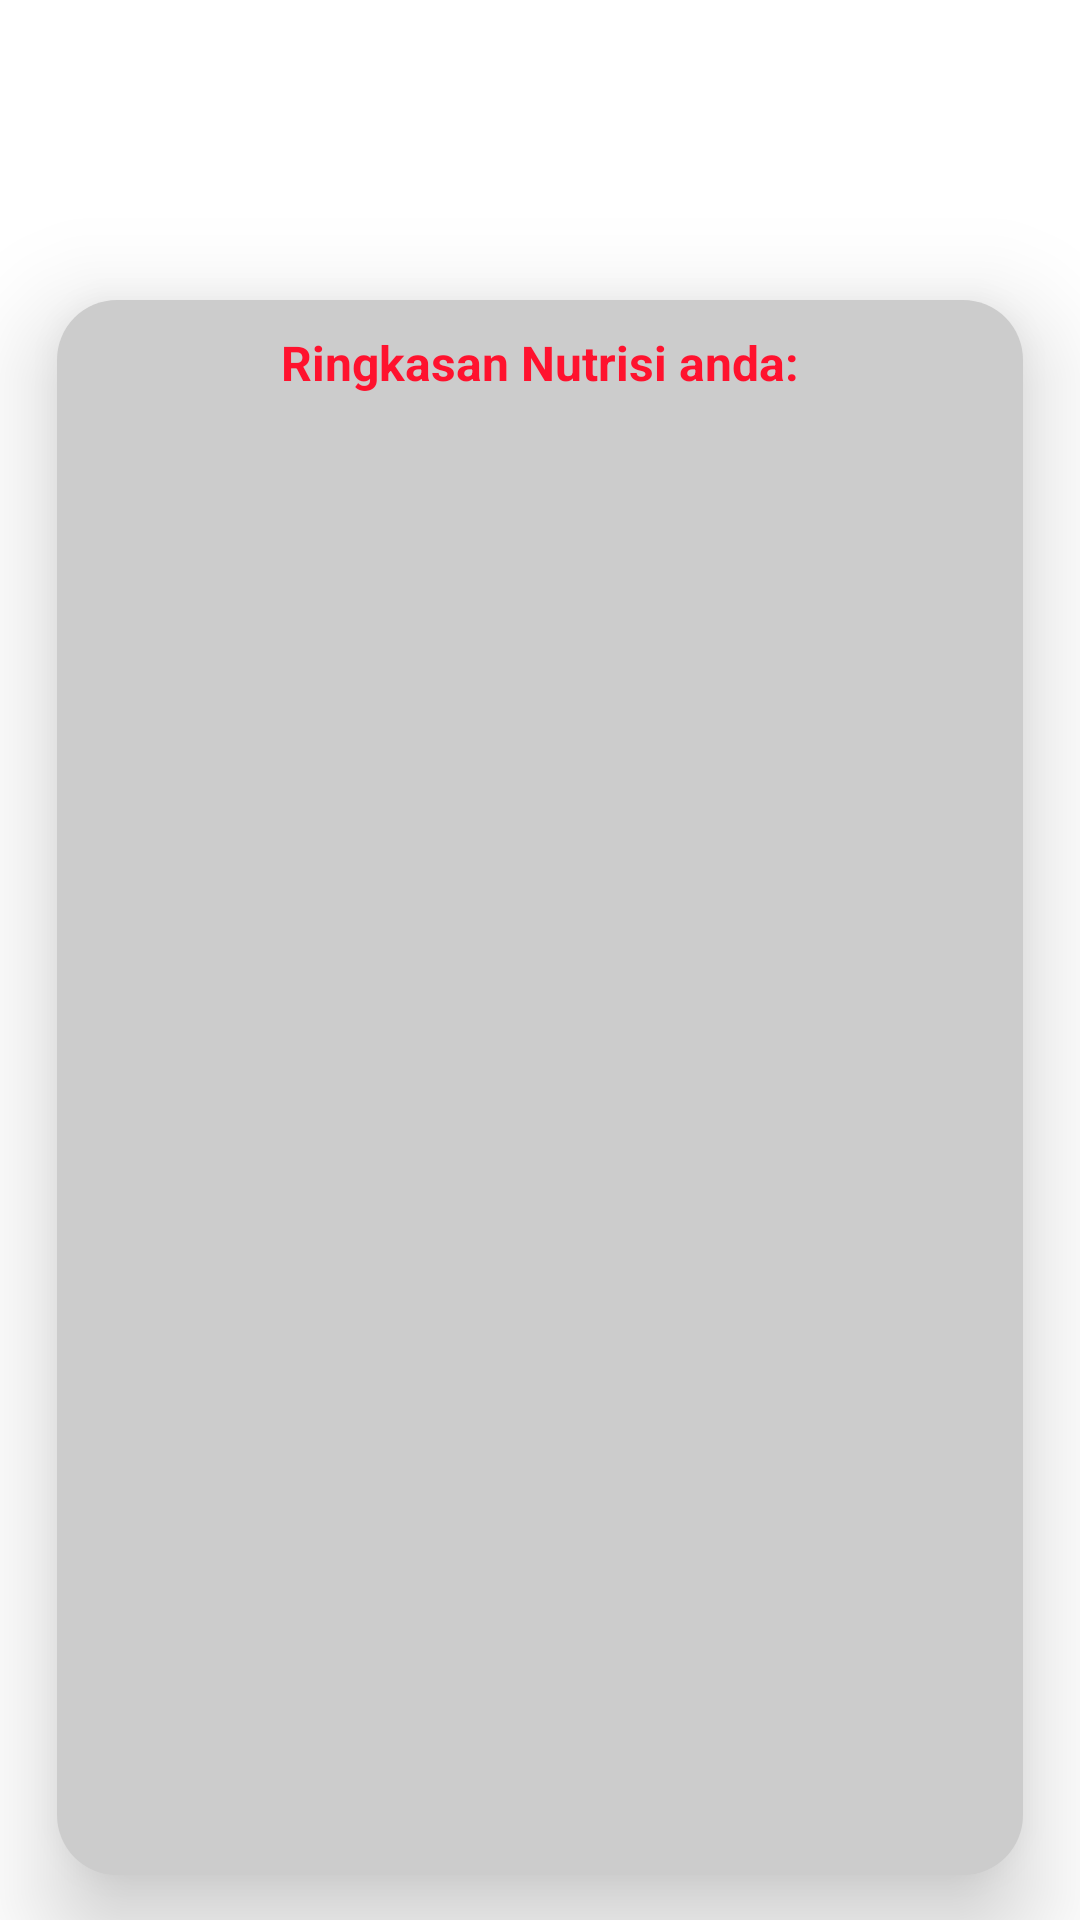

Here is an Android app screen rendered from its layout file. Give the layout XML and the strings, colors and styles it references.
<!-- AndroidManifest.xml: application theme Theme.Nutrimamadaily -->
<!-- res/layout/activity_summary.xml -->
<?xml version="1.0" encoding="utf-8"?>
<androidx.constraintlayout.widget.ConstraintLayout xmlns:android="http://schemas.android.com/apk/res/android"
    xmlns:tools="http://schemas.android.com/tools"
    android:layout_width="match_parent"
    android:layout_height="match_parent"
    android:background="@android:color/white"
    xmlns:app="http://schemas.android.com/apk/res-auto">

    <TextView
        android:id="@+id/textView"
        android:layout_width="322dp"
        android:layout_height="525dp"
        android:layout_marginTop="100dp"
        android:background="@drawable/rounded_corner"
        android:elevation="20dp"
        android:gravity="center_horizontal"
        android:padding="10dp"
        android:text="Ringkasan Nutrisi anda:"
        android:textColor="#FF122E"
        android:textSize="16sp"
        android:textStyle="bold"
        app:layout_constraintBottom_toTopOf="@+id/buttonoke"
        app:layout_constraintLeft_toLeftOf="parent"
        app:layout_constraintRight_toRightOf="parent"
        app:layout_constraintTop_toTopOf="parent" />

    <Button
        android:id="@+id/buttonoke"
        android:layout_width="134dp"
        android:layout_height="42dp"
        android:layout_marginTop="16dp"
        android:backgroundTint="#FF122E"
        android:text="Oke"
        app:layout_constraintEnd_toEndOf="parent"
        app:layout_constraintStart_toStartOf="parent"
        app:layout_constraintTop_toBottomOf="@+id/textView" />
</androidx.constraintlayout.widget.ConstraintLayout>
<!-- resources referenced by this layout -->
<resources>
  <!-- drawable rounded_corner (drawable) -->
  <?xml version="1.0" encoding="utf-8"?>
  <shape xmlns:android="http://schemas.android.com/apk/res/android" android:shape="rectangle">
  <solid android:color="#CCCCCC"/>
      <corners android:radius="20dp"/>
  </shape>
  <style name="Theme.Nutrimamadaily" parent="Base.Theme.Nutrimamadaily" />
  <style name="Base.Theme.Nutrimamadaily" parent="Theme.Material3.DayNight.NoActionBar">
          
          
      </style>
</resources>
